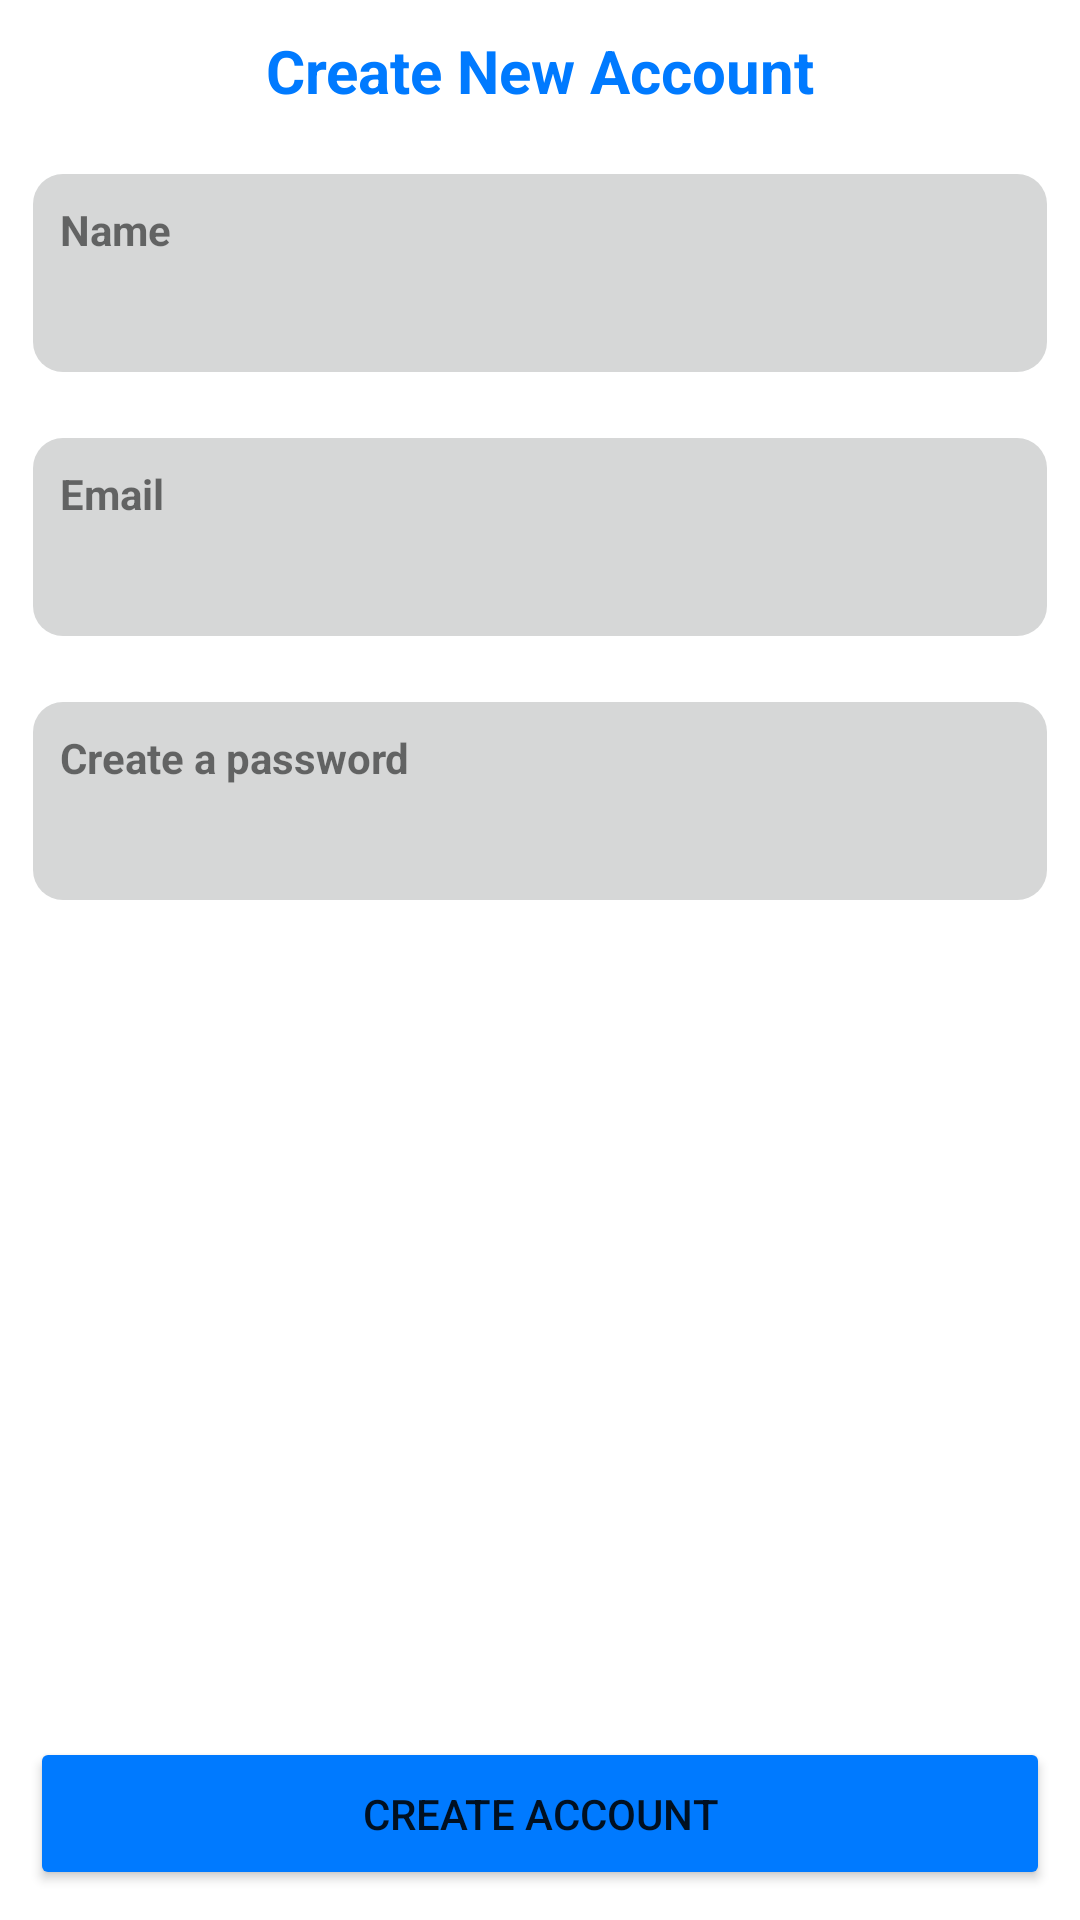

Produce the Android XML layout that renders to this screen, including the resource entries it uses.
<!-- AndroidManifest.xml: application theme Theme.DrugSearchAndTracker -->
<!-- res/layout/fragment_sign_up.xml -->
<?xml version="1.0" encoding="utf-8"?>
<FrameLayout xmlns:android="http://schemas.android.com/apk/res/android"
    xmlns:tools="http://schemas.android.com/tools"
    android:layout_width="match_parent"
    android:layout_height="match_parent"
    android:clickable="true"
    android:focusable="true"
    android:background="@color/white"
    android:padding="10dp"
    tools:context=".Views.Fragments.SignUpFragment">

    <RelativeLayout
        android:layout_width="match_parent"
        android:layout_height="match_parent">

        <LinearLayout
            android:layout_width="match_parent"
            android:layout_height="wrap_content"
            android:orientation="vertical">


            <TextView
                android:layout_width="match_parent"
                android:layout_height="match_parent"
                android:text="Create New Account"
                android:textStyle="bold"
                android:textSize="20sp"
                android:gravity="center_horizontal"
                android:textColor="@color/primary_color" />

            <LinearLayout
                android:layout_width="match_parent"
                android:layout_height="68dp"
                android:padding="10dp"
                android:layout_marginTop="20dp"
                android:background="@drawable/round_border_grey"
                android:orientation="vertical">

                <TextView
                    android:layout_width="wrap_content"
                    android:layout_height="wrap_content"
                    android:text="Name"
                    android:textStyle="bold"
                    android:textSize="14sp"/>

                <EditText
                    android:id="@+id/edName"
                    android:layout_width="match_parent"
                    android:layout_height="32dp"
                    android:background="@color/transparent" />

            </LinearLayout>
            <LinearLayout
                android:layout_width="match_parent"
                android:layout_height="68dp"
                android:padding="10dp"
                android:layout_marginTop="20dp"
                android:background="@drawable/round_border_grey"
                android:orientation="vertical">

                <TextView
                    android:layout_width="wrap_content"
                    android:layout_height="wrap_content"
                    android:text="Email"
                    android:textStyle="bold"
                    android:textSize="14sp"/>

                <EditText
                    android:id="@+id/edEmail"
                    android:layout_width="match_parent"
                    android:layout_height="32dp"
                    android:background="@color/transparent" />

            </LinearLayout>
            <LinearLayout
                android:layout_width="match_parent"
                android:layout_height="68dp"
                android:padding="10dp"
                android:layout_marginTop="20dp"
                android:background="@drawable/round_border_grey"
                android:orientation="vertical">

                <TextView
                    android:layout_width="wrap_content"
                    android:layout_height="wrap_content"
                    android:text="Create a password"
                    android:textStyle="bold"
                    android:textSize="14sp"/>

                <EditText
                    android:id="@+id/edCreatePassword"
                    android:layout_width="match_parent"
                    android:layout_height="32dp"
                    android:background="@color/transparent"
                    android:inputType="textPassword"/>

            </LinearLayout>
        </LinearLayout>


        <Button
            android:id="@+id/btnSignUp"
            android:layout_width="match_parent"
            android:layout_height="wrap_content"
            android:layout_alignParentBottom="true"
            android:backgroundTint="@color/primary_color"
            android:padding="16dp"
            android:text="Create Account" />

    </RelativeLayout>

</FrameLayout>
<!-- resources referenced by this layout -->
<resources>
  <color name="primary_color">#007AFF</color>
  <color name="transparent">#00000000</color>
  <color name="white">#FFFFFFFF</color>
  <!-- drawable round_border_grey (drawable) -->
  <?xml version="1.0" encoding="utf-8"?>
  <shape xmlns:android="http://schemas.android.com/apk/res/android"
      android:shape="rectangle">
      <solid android:color="@color/grey" /> 
      <stroke
          android:width="2dp"
          android:color="@color/transparent" /> 
      <corners android:radius="10dp" /> 
  </shape>
  <style name="Theme.DrugSearchAndTracker" parent="Theme.MaterialComponents.DayNight.NoActionBar">
          
          <item name="colorPrimary">@color/primary_color</item>
          <item name="colorPrimaryVariant">@color/primary_color_variant</item>
          <item name="colorOnPrimary">@color/white</item>
          
          <item name="colorSecondary">@color/primary_color</item>
          <item name="colorSecondaryVariant">@color/primary_color_variant</item>
          <item name="colorOnSecondary">@color/black</item>
          
          <item name="android:statusBarColor">?attr/colorPrimaryVariant</item>
          
      </style>
  <color name="grey">#D6D7D7</color>
  <color name="primary_color_variant">#0051A8</color>
  <color name="black">#FF000000</color>
</resources>
